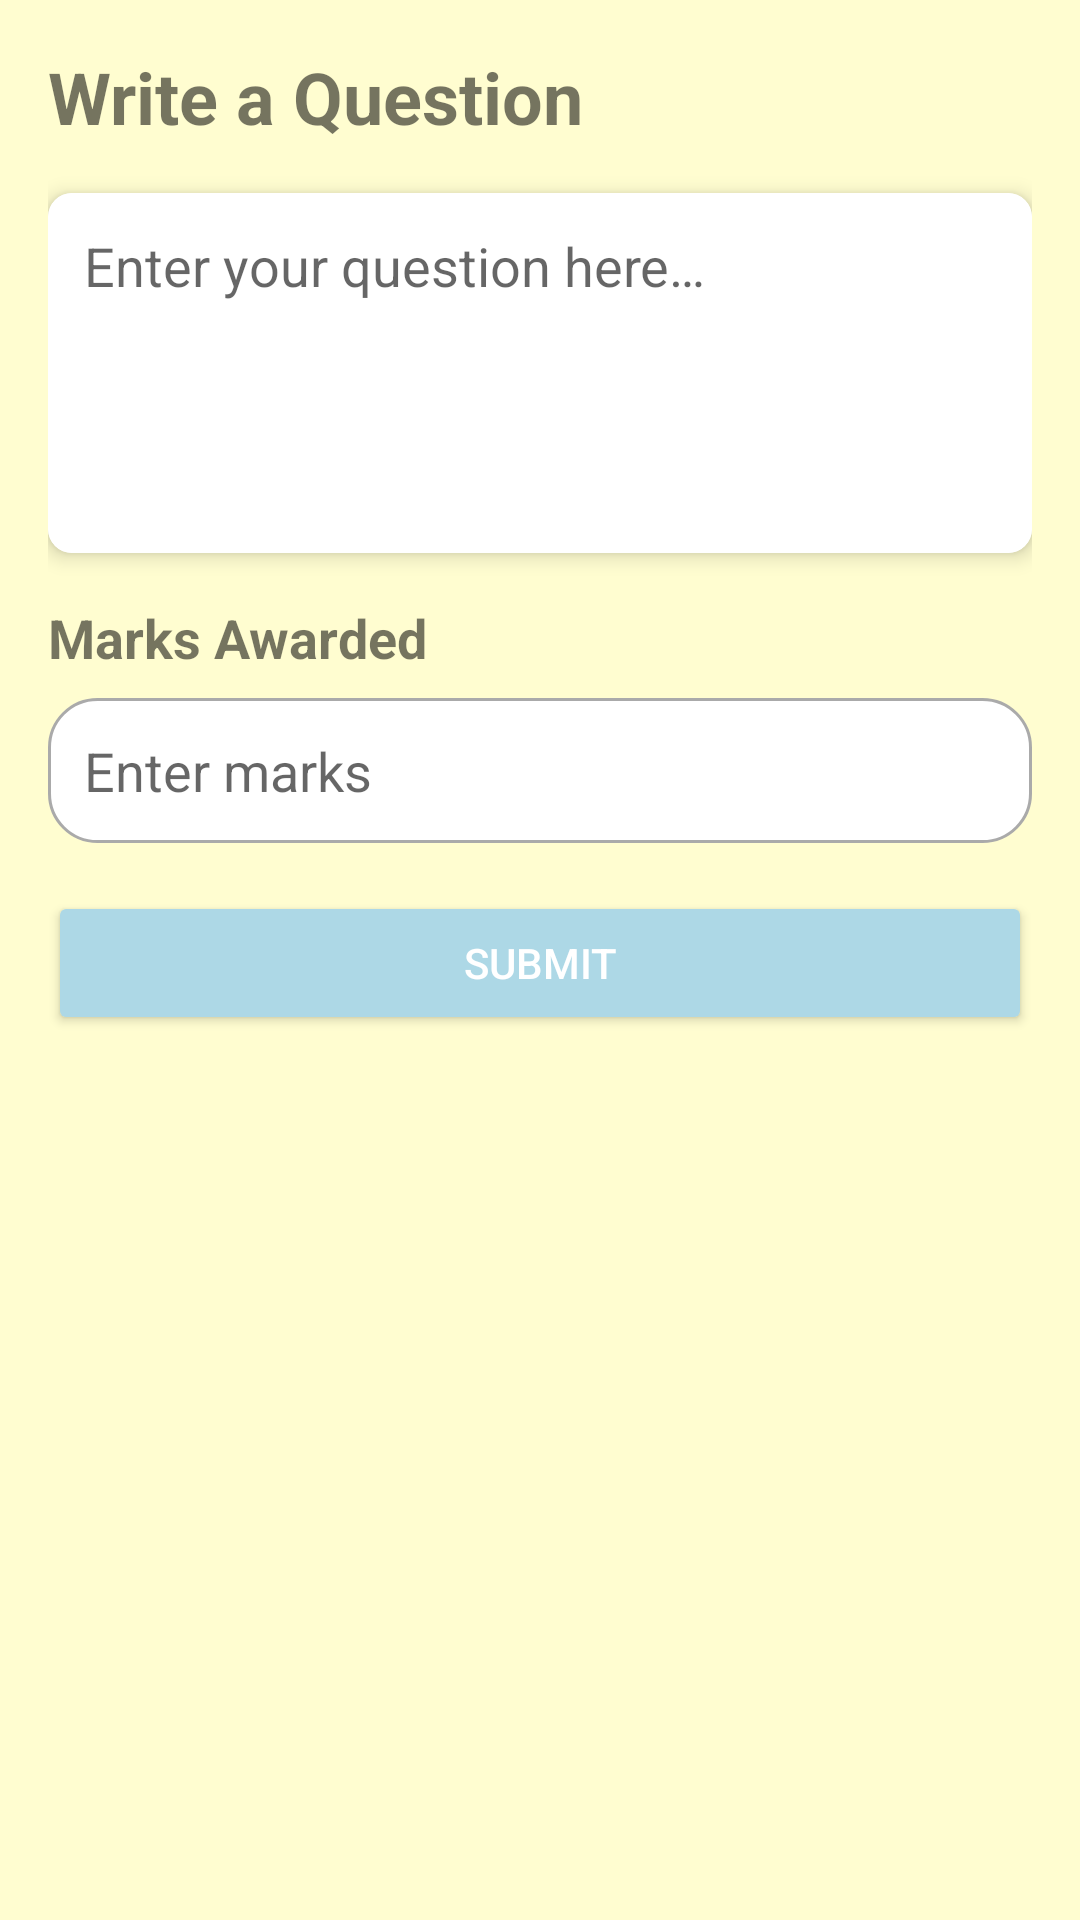

Android layout source for this screen:
<!-- AndroidManifest.xml: application theme Theme.UniTech -->
<!-- res/layout/fragment_tab1.xml -->
<?xml version="1.0" encoding="utf-8"?>
<ScrollView xmlns:android="http://schemas.android.com/apk/res/android"
    android:layout_width="match_parent"
    android:layout_height="match_parent"
    xmlns:app="http://schemas.android.com/apk/res-auto"
    android:padding="16dp"
    android:background="@color/cream">

    <LinearLayout
        android:layout_width="match_parent"
        android:layout_height="wrap_content"
        android:orientation="vertical">

        <TextView
            android:layout_width="wrap_content"
            android:layout_height="wrap_content"
            android:text="@string/write_a_question"
            android:textSize="24sp"
            android:textStyle="bold"
            android:layout_marginBottom="16dp" />

        <androidx.cardview.widget.CardView
            android:layout_width="match_parent"
            android:layout_height="wrap_content"
            app:cardElevation="4dp"
            app:cardCornerRadius="8dp"
            android:layout_marginBottom="16dp">

            <EditText
                android:id="@+id/editTextQuestionContent"
                android:layout_width="match_parent"
                android:layout_height="wrap_content"
                android:hint="@string/enter_your_question_here"
                android:padding="12dp"
                android:minHeight="120dp"
                android:gravity="top"
                android:background="@android:color/white"
                android:autofillHints="text"
                android:inputType="textMultiLine"
                android:scrollbars="vertical" />
        </androidx.cardview.widget.CardView>

        <TextView
            android:layout_width="wrap_content"
            android:layout_height="wrap_content"
            android:text="@string/marks_awarded"
            android:textSize="18sp"
            android:textStyle="bold"
            android:layout_marginBottom="8dp" />

        <EditText
            android:id="@+id/editTextMarksAwarded"
            android:layout_width="match_parent"
            android:layout_height="wrap_content"
            android:hint="@string/enter_marks"
            android:padding="12dp"
            android:background="@drawable/edit_text_background"
            android:inputType="number"
            android:autofillHints="text"
            android:layout_marginBottom="16dp" />

        <Button
            android:id="@+id/buttonSubmitQuestion"
            android:layout_width="match_parent"
            android:layout_height="wrap_content"
            android:text="@string/submit"
            android:backgroundTint="@color/light_blue"
            android:textColor="@android:color/white" />

    </LinearLayout>
</ScrollView>
<!-- resources referenced by this layout -->
<resources>
  <color name="cream">#FFFDD0</color>
  <color name="light_blue">#ADD8E6</color>
  <!-- drawable edit_text_background (drawable) -->
  <?xml version="1.0" encoding="utf-8"?>
  <shape xmlns:android="http://schemas.android.com/apk/res/android">
      <solid android:color="@android:color/white" />
      <stroke android:width="1dp" android:color="@android:color/darker_gray" />
      <corners android:radius="16dp" />
      <padding android:left="8dp" android:top="8dp" android:right="8dp" android:bottom="8dp" />
  </shape>
  <string name="enter_marks">Enter marks</string>
  <string name="enter_your_question_here">Enter your question here…</string>
  <string name="marks_awarded">Marks Awarded</string>
  <string name="submit">Submit</string>
  <string name="write_a_question">Write a Question</string>
  <style name="Theme.UniTech" parent="Theme.AppCompat.Light.DarkActionBar" />
</resources>
